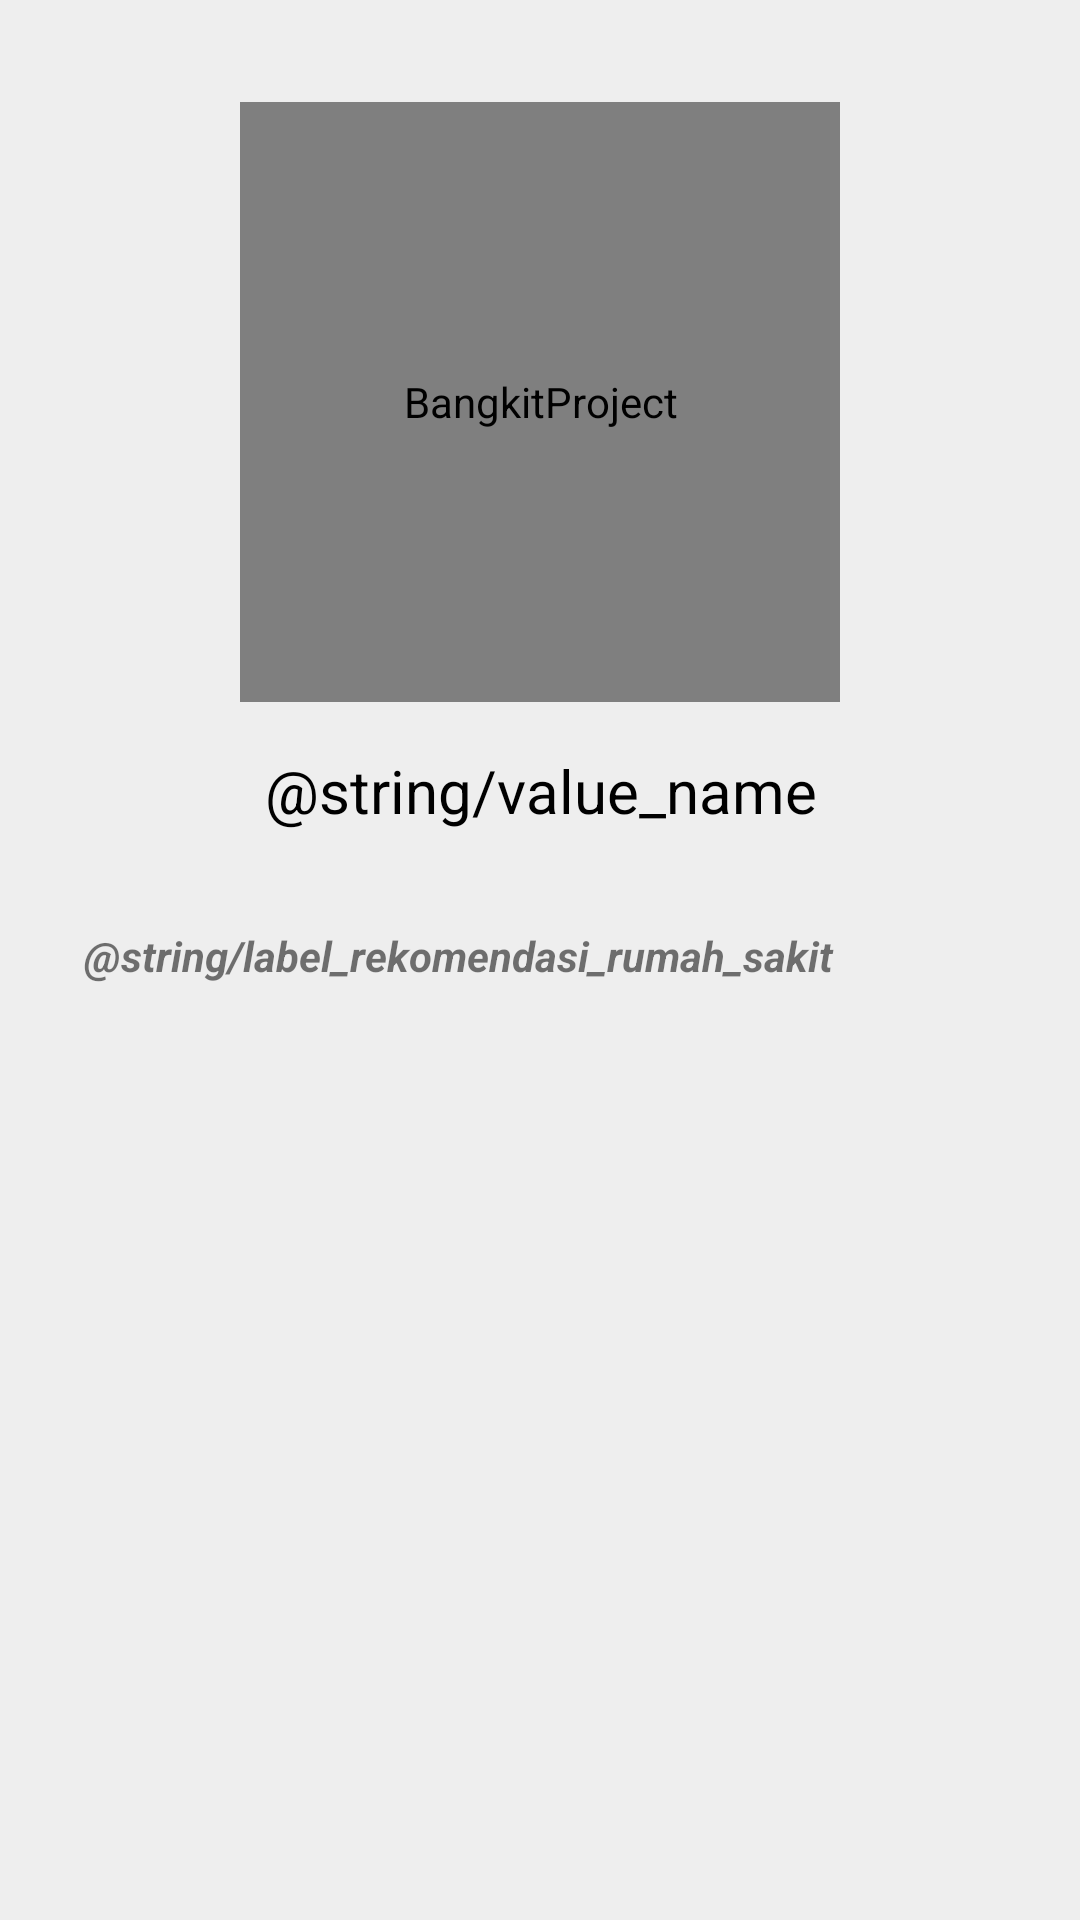

Android layout source for this screen:
<!-- AndroidManifest.xml: application theme Theme.BangkitProject -->
<!-- res/layout/activity_detail_doctor.xml -->
<?xml version="1.0" encoding="utf-8"?>
<androidx.constraintlayout.widget.ConstraintLayout xmlns:android="http://schemas.android.com/apk/res/android"
    xmlns:app="http://schemas.android.com/apk/res-auto"
    xmlns:tools="http://schemas.android.com/tools"
    android:layout_width="match_parent"
    android:layout_height="match_parent"
    android:clipToPadding="false"
    android:background="@color/whisper"
    android:descendantFocusability="blocksDescendants"
    android:padding="16dp"
    tools:context=".ui.detail.DetailDoctorActivity"
    tools:ignore="Overdraw">

    <de.hdodenhof.circleimageview.CircleImageView
        android:id="@+id/img_profile"
        android:layout_width="200dp"
        android:layout_height="200dp"
        android:src="@color/colorSecondary"
        android:layout_marginTop="18dp"
        app:civ_border_width="2dp"
        app:civ_border_color="@color/gray"
        app:layout_constraintTop_toTopOf="parent"
        app:layout_constraintStart_toStartOf="parent"
        app:layout_constraintEnd_toEndOf="parent"
        android:contentDescription="@string/app_name" />

    <TextView
        android:id="@+id/name_doctor_detail"
        android:layout_width="match_parent"
        android:layout_height="wrap_content"
        android:layout_marginTop="16dp"
        android:textAlignment="center"
        android:textSize="20sp"
        android:textColor="@color/black"
        android:text="@string/value_name"
        app:layout_constraintTop_toBottomOf="@id/img_profile"
        app:layout_constraintStart_toStartOf="parent"
        app:layout_constraintEnd_toEndOf="parent"/>

    <TextView
        android:id="@+id/label_rumah_sakit"
        android:layout_width="250dp"
        android:layout_height="wrap_content"
        android:text="@string/label_rekomendasi_rumah_sakit"
        android:textStyle="italic|bold"
        android:layout_marginTop="32dp"
        android:layout_marginStart="12dp"
        app:layout_constraintTop_toBottomOf="@id/name_doctor_detail"
        app:layout_constraintStart_toStartOf="parent"
        />

    <androidx.recyclerview.widget.RecyclerView
        android:id="@+id/rv_rumah_sakit"
        android:layout_width="match_parent"
        android:layout_height="wrap_content"
        android:layout_marginTop="16dp"
        android:layout_marginStart="8dp"
        app:layout_constraintTop_toBottomOf="@id/label_rumah_sakit"
        app:layout_constraintStart_toStartOf="parent"
        tools:listitem="@layout/item_hospital"/>


</androidx.constraintlayout.widget.ConstraintLayout>
<!-- res/layout/item_hospital.xml (included above) -->
<?xml version="1.0" encoding="utf-8"?>
<androidx.constraintlayout.widget.ConstraintLayout xmlns:android="http://schemas.android.com/apk/res/android"
    android:layout_width="match_parent"
    android:layout_height="wrap_content"
    xmlns:app="http://schemas.android.com/apk/res-auto">

    <TextView
        android:id="@+id/name_hospital"
        android:layout_width="wrap_content"
        android:layout_height="wrap_content"
        android:text="@string/name_hospital"
        app:layout_constraintTop_toTopOf="parent"
        app:layout_constraintStart_toStartOf="parent"/>

    <TextView
        android:id="@+id/address_hospital"
        android:layout_width="wrap_content"
        android:layout_height="wrap_content"
        android:layout_marginTop="8dp"
        android:text="@string/location_hospital"
        app:layout_constraintTop_toBottomOf="@id/name_hospital"
        app:layout_constraintStart_toStartOf="parent"/>
</androidx.constraintlayout.widget.ConstraintLayout>
<!-- resources referenced by this layout -->
<resources>
  <color name="black">#FF000000</color>
  <color name="colorSecondary">#58f09e</color>
  <color name="gray">#AAAAAA</color>
  <color name="whisper">#EEEEEE</color>
  <string name="app_name">BangkitProject</string>
  <style name="Theme.BangkitProject" parent="Theme.MaterialComponents.DayNight.DarkActionBar">
          
          <item name="colorPrimary">@color/purple_500</item>
          <item name="colorPrimaryVariant">@color/purple_700</item>
          <item name="colorOnPrimary">@color/white</item>
          
          <item name="colorSecondary">@color/teal_200</item>
          <item name="colorSecondaryVariant">@color/teal_700</item>
          <item name="colorOnSecondary">@color/black</item>
          
          <item name="android:statusBarColor" tools:targetApi="l">?attr/colorPrimaryVariant</item>
          
      </style>
  <color name="white">#FFFFFFFF</color>
  <!-- not gathered from this repository: default colours our renderer supplied (Android Studio template values) -->
  <color name="purple_500">#FF6200EE</color>
  <color name="purple_700">#FF3700B3</color>
  <color name="teal_200">#FF03DAC5</color>
  <color name="teal_700">#FF018786</color>
</resources>
